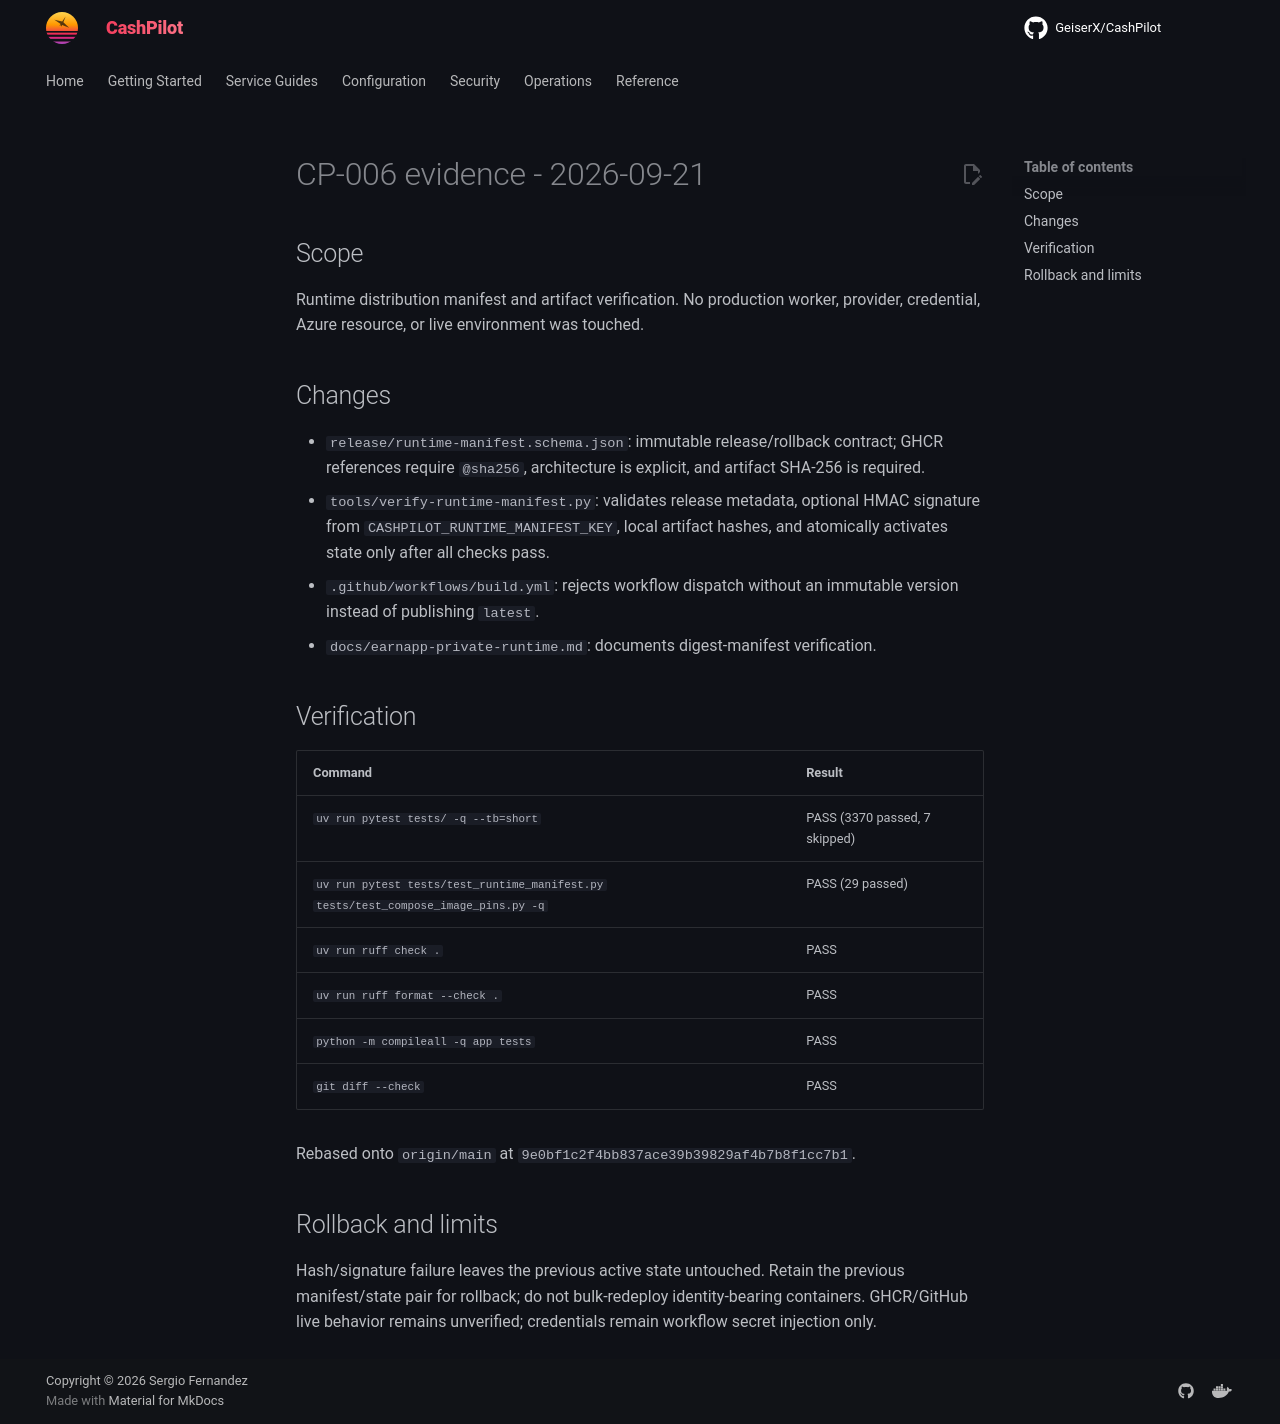

repository: assetforgeai-tech/CashPilot · page: evidence/CP-006-2026-09-21/index.html · generator: mkdocs

# CP-006 evidence - 2026-09-21

## Scope

Runtime distribution manifest and artifact verification. No production worker,
provider, credential, Azure resource, or live environment was touched.

## Changes

- `release/runtime-manifest.schema.json`: immutable release/rollback contract;
  GHCR references require `@sha256`, architecture is explicit, and artifact
  SHA-256 is required.
- `tools/verify-runtime-manifest.py`: validates release metadata, optional
  HMAC signature from `CASHPILOT_RUNTIME_MANIFEST_KEY`, local artifact hashes,
  and atomically activates state only after all checks pass.
- `.github/workflows/build.yml`: rejects workflow dispatch without an immutable
  version instead of publishing `latest`.
- `docs/earnapp-private-runtime.md`: documents digest-manifest verification.

## Verification

| Command | Result |
|---|---|
| `uv run pytest tests/ -q --tb=short` | PASS (3370 passed, 7 skipped) |
| `uv run pytest tests/test_runtime_manifest.py tests/test_compose_image_pins.py -q` | PASS (29 passed) |
| `uv run ruff check .` | PASS |
| `uv run ruff format --check .` | PASS |
| `python -m compileall -q app tests` | PASS |
| `git diff --check` | PASS |

Rebased onto `origin/main` at `9e0bf1c2f4bb837ace39b39829af4b7b8f1cc7b1`.

## Rollback and limits

Hash/signature failure leaves the previous active state untouched. Retain the
previous manifest/state pair for rollback; do not bulk-redeploy identity-bearing
containers. GHCR/GitHub live behavior remains unverified; credentials remain
workflow secret injection only.
